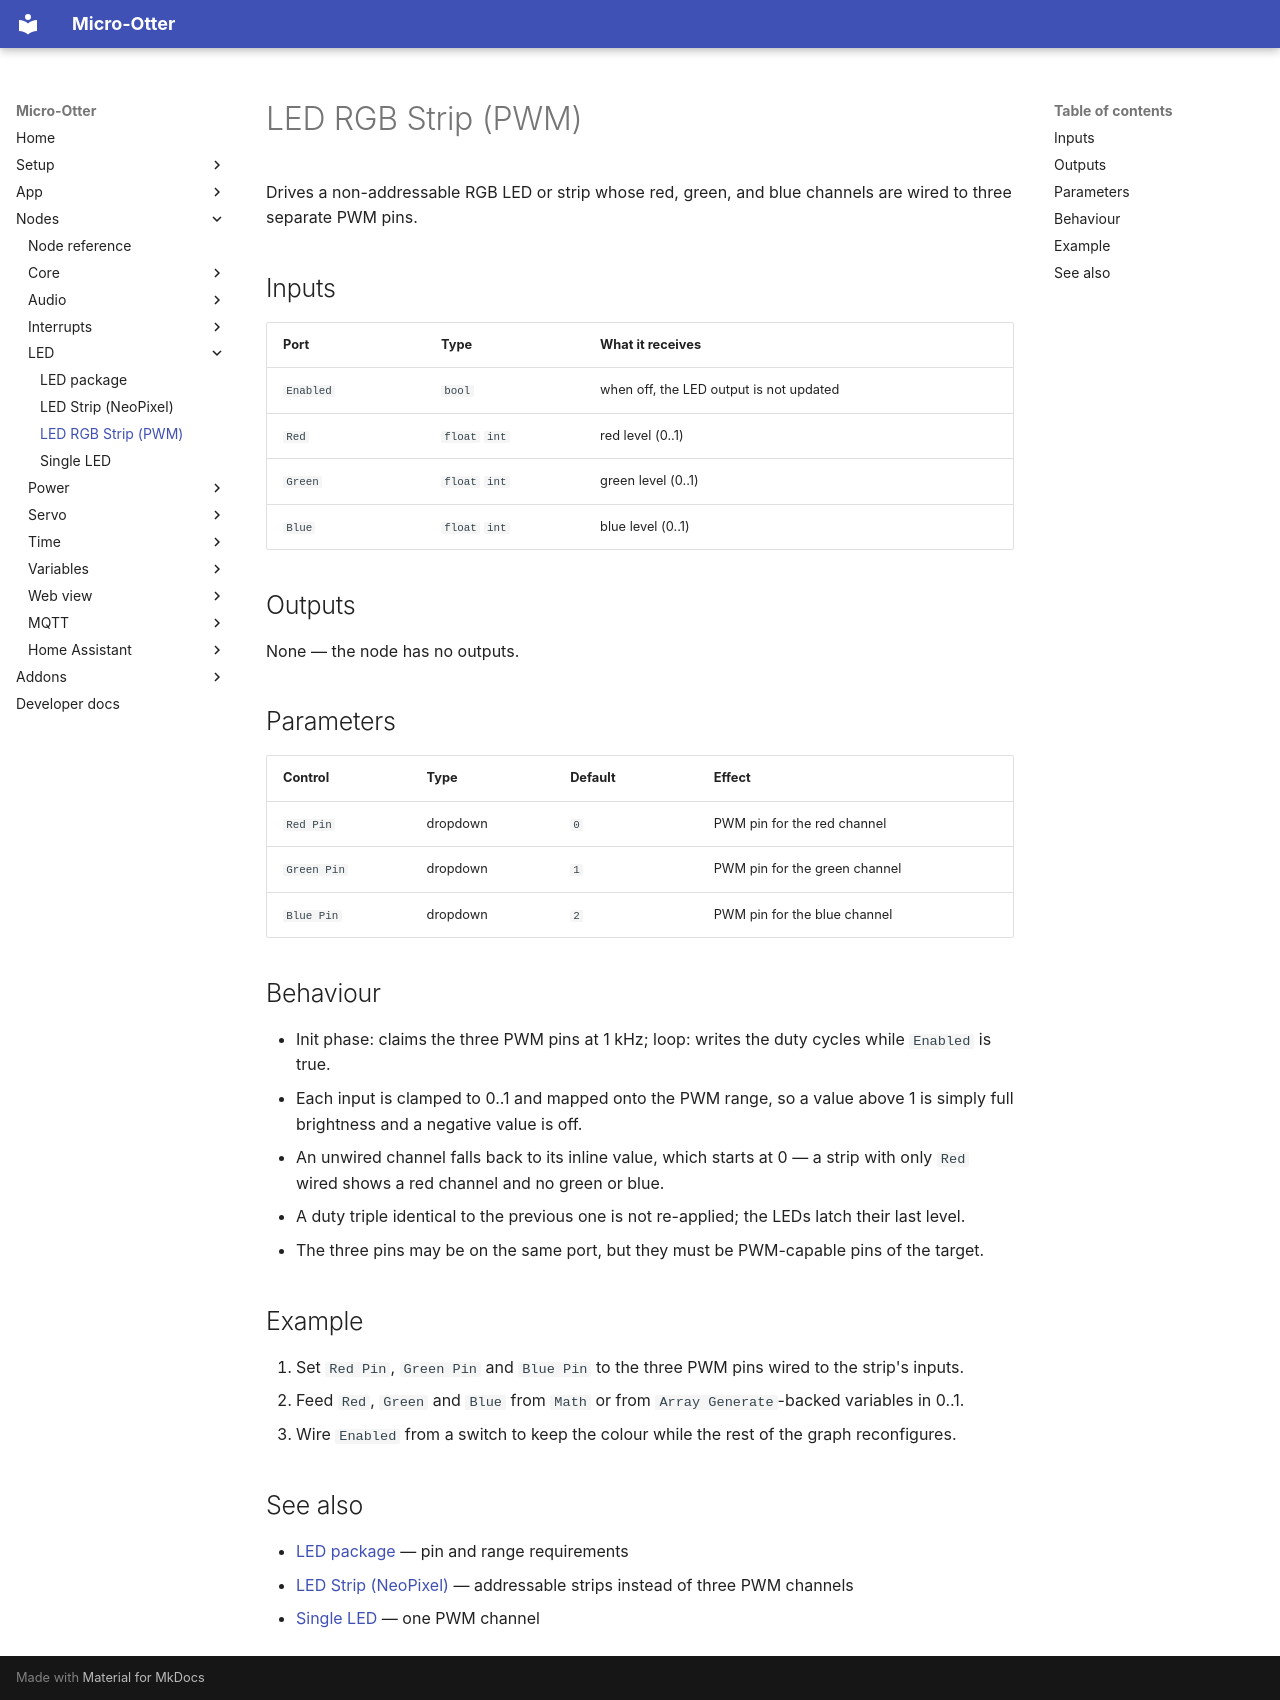

repository: dodeka12/micro-otter · page: nodes/led/led-pwm-strip-output/index.html · generator: mkdocs

# LED RGB Strip (PWM)

Drives a non-addressable RGB LED or strip whose red, green, and blue channels are wired to three separate PWM pins.

## Inputs

| Port | Type | What it receives |
|---|---|---|
| `Enabled` | `bool` | when off, the LED output is not updated |
| `Red` | `float` `int` | red level (0..1) |
| `Green` | `float` `int` | green level (0..1) |
| `Blue` | `float` `int` | blue level (0..1) |

## Outputs

None — the node has no outputs.

## Parameters

| Control | Type | Default | Effect |
|---|---|---|---|
| `Red Pin` | dropdown | `0` | PWM pin for the red channel |
| `Green Pin` | dropdown | `1` | PWM pin for the green channel |
| `Blue Pin` | dropdown | `2` | PWM pin for the blue channel |

## Behaviour

- Init phase: claims the three PWM pins at 1 kHz; loop: writes the duty cycles while `Enabled` is
  true.
- Each input is clamped to 0..1 and mapped onto the PWM range, so a value above 1 is simply full
  brightness and a negative value is off.
- An unwired channel falls back to its inline value, which starts at 0 — a strip with only `Red`
  wired shows a red channel and no green or blue.
- A duty triple identical to the previous one is not re-applied; the LEDs latch their last level.
- The three pins may be on the same port, but they must be PWM-capable pins of the target.

## Example

1. Set `Red Pin`, `Green Pin` and `Blue Pin` to the three PWM pins wired to the strip's inputs.
2. Feed `Red`, `Green` and `Blue` from `Math` or from `Array Generate`-backed variables in 0..1.
3. Wire `Enabled` from a switch to keep the colour while the rest of the graph reconfigures.

## See also

- [LED package](index.md) — pin and range requirements
- [LED Strip (NeoPixel)](led-neopixel-output.md) — addressable strips instead of three PWM channels
- [Single LED](led-single-output.md) — one PWM channel
